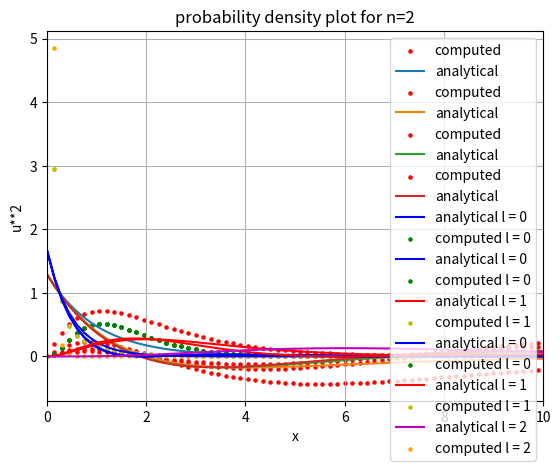

Write the Python code that produced this figure.
#name:gaurav chandra
#rollno : 2020phy1122

import numpy as np
import pandas as pd
import matplotlib.pyplot as plt
from scipy.special import assoc_laguerre as al


# 2(a)------------------------------------------------------------------------------

def Numerov(a,b,N,n,f,e,l): #numerov method
    h = (b-a)/N     #step size
    x = np.arange(a,b+h,h)
    
    u = np.zeros([N+1])

    C = 1 + ((h**2)/12)*f(e,l,x)
    
    if n%2!=0: #odd states
        u[0] = 0
        u[1]= h
    else :      #even states
        u[0] = 1
        u[1] = (6-5*C[0])*(u[0]/C[1])
    
    for i in range(2,N+1):
        u[i] = ((12 - 10*C[i-1])*u[i-1] - C[i-2]*u[i-2])/C[i]
        
    return [x,u]

def MySimp(x,y):  #x here is the array of independent variable  and y for dependent variable
    # calculating step size
    h = abs((x[-1] - x[0]) / len(x))
    
    simpint = y[0] + y[-1]
    
    for i in range(1,len(x)):
        
        if i%2 == 0:
            simpint = simpint + 2 * y[i]
        else:
            simpint = simpint + 4 * y[i]          
    
    # multiply h/2 with the obtained integration to get Simpson integration 
    simpint =simpint * h/3
    
    return simpint

def v(l,x):
    return l*(l+1)/x**2 -2/x
    
def f(e,l,x):
    return (e - v(l,x))

def bisec(e_min, e_max, n, n_nodes, e_tol,l):  # bisection
    e = (e_min + e_max)/2
    h_nodes = n_nodes - l -1

    while abs(e_min - e_max) >= e_tol:
        
        u = Numerov(10**(-14),150, 1000, n,f,e,l)[1]

        n_cross = 0

        for i in range(1, len(u)):
            if u[i-1]*u[i] < 0:
                n_cross += 1


        if n_cross > h_nodes:
            e_max = e
            
        else:
            e_min = e
            
        e = (e_min + e_max)/2
        i+=1
    return e


def normalize(wavefx,wavefy,int_method = MySimp):  #this function returns list including normalisation constant and 
                                          #normalised eigen function
    I = int_method(wavefx,wavefy**2)
    A = (I)**(-1/2)
    
    return [A,A*wavefy]

def analytical_sol(x,n,l):
    anal = np.exp(-x/n)*(2*x/n)**l*al(2*x/n,n-l-1 ,2*l+1)
    norm_anal = normalize(x, anal)[1]
    return norm_anal

def plots(x,y1,y2,title,color = None): #num defines if there would be only one plot or more
    
    
    for i in range(len(y1)):
        plt.plot(x, y2[i], label='analytical l = '+ str(i),c = color[i][0])
        plt.scatter(x, y1[i],s=5, label='computed l = '+ str(i),c=color[i][1])
    plt.grid()
    plt.xlabel('x')
    plt.ylabel('u**2')
    plt.xlim(0,10)
    plt.title(title)
    plt.legend()
    plt.show()

# 2(a)i.----------------------------------------------------------------------------
l0 ,l1,l2= 0,1,2
e_cal = []
e_ana = []

for i in range(1,11):
    e_cal.append(bisec(-1.1,0 , 100, i+1, 0.5*(10**(-10)),l0))
    
    e_ana.append(-1*(i)**(-2))
    
e_cal = np.array(e_cal)
e_ana = np.array(e_ana)

table = pd.DataFrame({'e_calculated': e_cal, 'e_analytical': e_ana})

print("THE FIRST 10 EIGEN VALUES COMPUTED USING FINITE DIFFERENCE METHOD FOR L = 2 ARE : ")

print(table)


# 2(a)ii.----------------------------------------------------------------------------
for i in range(1,5):
    
    sol = Numerov(150,10**(-14), 1000, i, f, e_cal[i-1], l0)
    x = sol[0]
    norm_u = normalize(x, sol[1])[1]  #normalised wave using normalise function
    
    anal = analytical_sol(x, i, l0)
    
    plt.scatter(x,-1*norm_u,s=5,label = 'computed',c = 'r')
    plt.plot(x,anal,label = 'analytical')
    plt.xlabel('X')
    plt.xlim(0,60)
    plt.ylabel('U')
    plt.title("PLOT FOR U VS X FOR N = "+str(i))
    plt.grid();plt.legend()
    plt.show()
  
# 2(b).----------------------------------------------------------------------------
  
print('')  
print("for l = 1")
print("THE FIRST 10 EIGEN VALUES COMPUTED USING FINITE DIFFERENCE METHOD FOR L = 1 ARE : ")

e_cal_1 = []
e_ana_1 = []

for i in range(1,11):
    e_cal_1.append(bisec(-1.1,0 , 100, i, 0.5*(10**(-10)),l1))
    
    e_ana_1.append(-1*(i)**(-2))
    
e_cal_1 = np.array(e_cal)
e_ana_1 = np.array(e_ana)

table = pd.DataFrame({'e_calculated': e_cal, 'e_analytical': e_ana})
print(table)

print("THE FIRST 10 EIGEN VALUES COMPUTED USING FINITE DIFFERENCE METHOD FOR L = 2 ARE : ")

e_cal_2 = []
e_ana_2 = []

for i in range(1,11):
    e_cal_2.append(bisec(-1.1,0 , 100, i, 0.5*(10**(-10)),l2))
    
    e_ana_2.append(-1*(i)**(-2))
    
e_cal_2 = np.array(e_cal)
e_ana_2 = np.array(e_ana)

table = pd.DataFrame({'e_calculated': e_cal, 'e_analytical': e_ana})
print(table)

# 2(c).----------------------------------------------------------------------------

#("plot for probability density")
#part_i  for n=1,l=0
sol = Numerov(150,10**(-14), 1000, 1, f, e_cal[0], l0)
u = sol[1] #n+1 th eigen vectors
x = sol[0] 
u_norm = normalize(x, u)[1]
anal = analytical_sol(x,1,l0)

plots(x, [u_norm**2], [anal**2], title = "probability density plot for n=0",color = [['b','g']])


#part_ii  for n=2 l = 0,1
sol = Numerov(150,10**(-14), 1000, 2, f, e_cal[0], l0)
sol_1 = Numerov(150,10**(-14), 1000, 2, f, e_cal[0], l1)
u_1 = sol[1]
u_2 = sol_1[1]
x = sol[0]
u_norm_1 = normalize(x, u_1)[1]
u_norm_2 = normalize(x, u_2)[1]
anal_1 = analytical_sol(x,2,l0)
anal_2 = analytical_sol(x,2,l1)

plots(x, [u_norm_1**2,u_norm_2**2], [anal_1**2,anal_2**2], title = "probability density plot for n=1",color = [['b','g'],['r','y']])


#part_iii  for n=3 l = 0,1,2
sol = Numerov(150,10**(-14), 1000, 3, f, e_cal[0], l0)
sol_1 = Numerov(150,10**(-14), 1000, 3, f, e_cal[0], l1)
sol_2 = Numerov(150,10**(-14), 1000, 3, f, e_cal[0], l2)
u_1 = sol[1]
u_2 = sol_1[1]
u_3 = sol_2[1]
x = sol[0]
u_norm_1 = normalize(x, u_1)[1]
u_norm_2 = normalize(x, u_2)[1]
u_norm_3 = normalize(x,u_3)[1]
anal_1 = analytical_sol(x,3,l0)
anal_2 = analytical_sol(x,3,l1)
anal_3 = analytical_sol(x,3,l2)
plots(x, [u_norm_1**2,u_norm_2**2,u_norm_3**2], [anal_1**2,anal_2**2,anal_3**2], title = "probability density plot for n=2",color = [['b','g'],['r','y'],['m','orange']])
